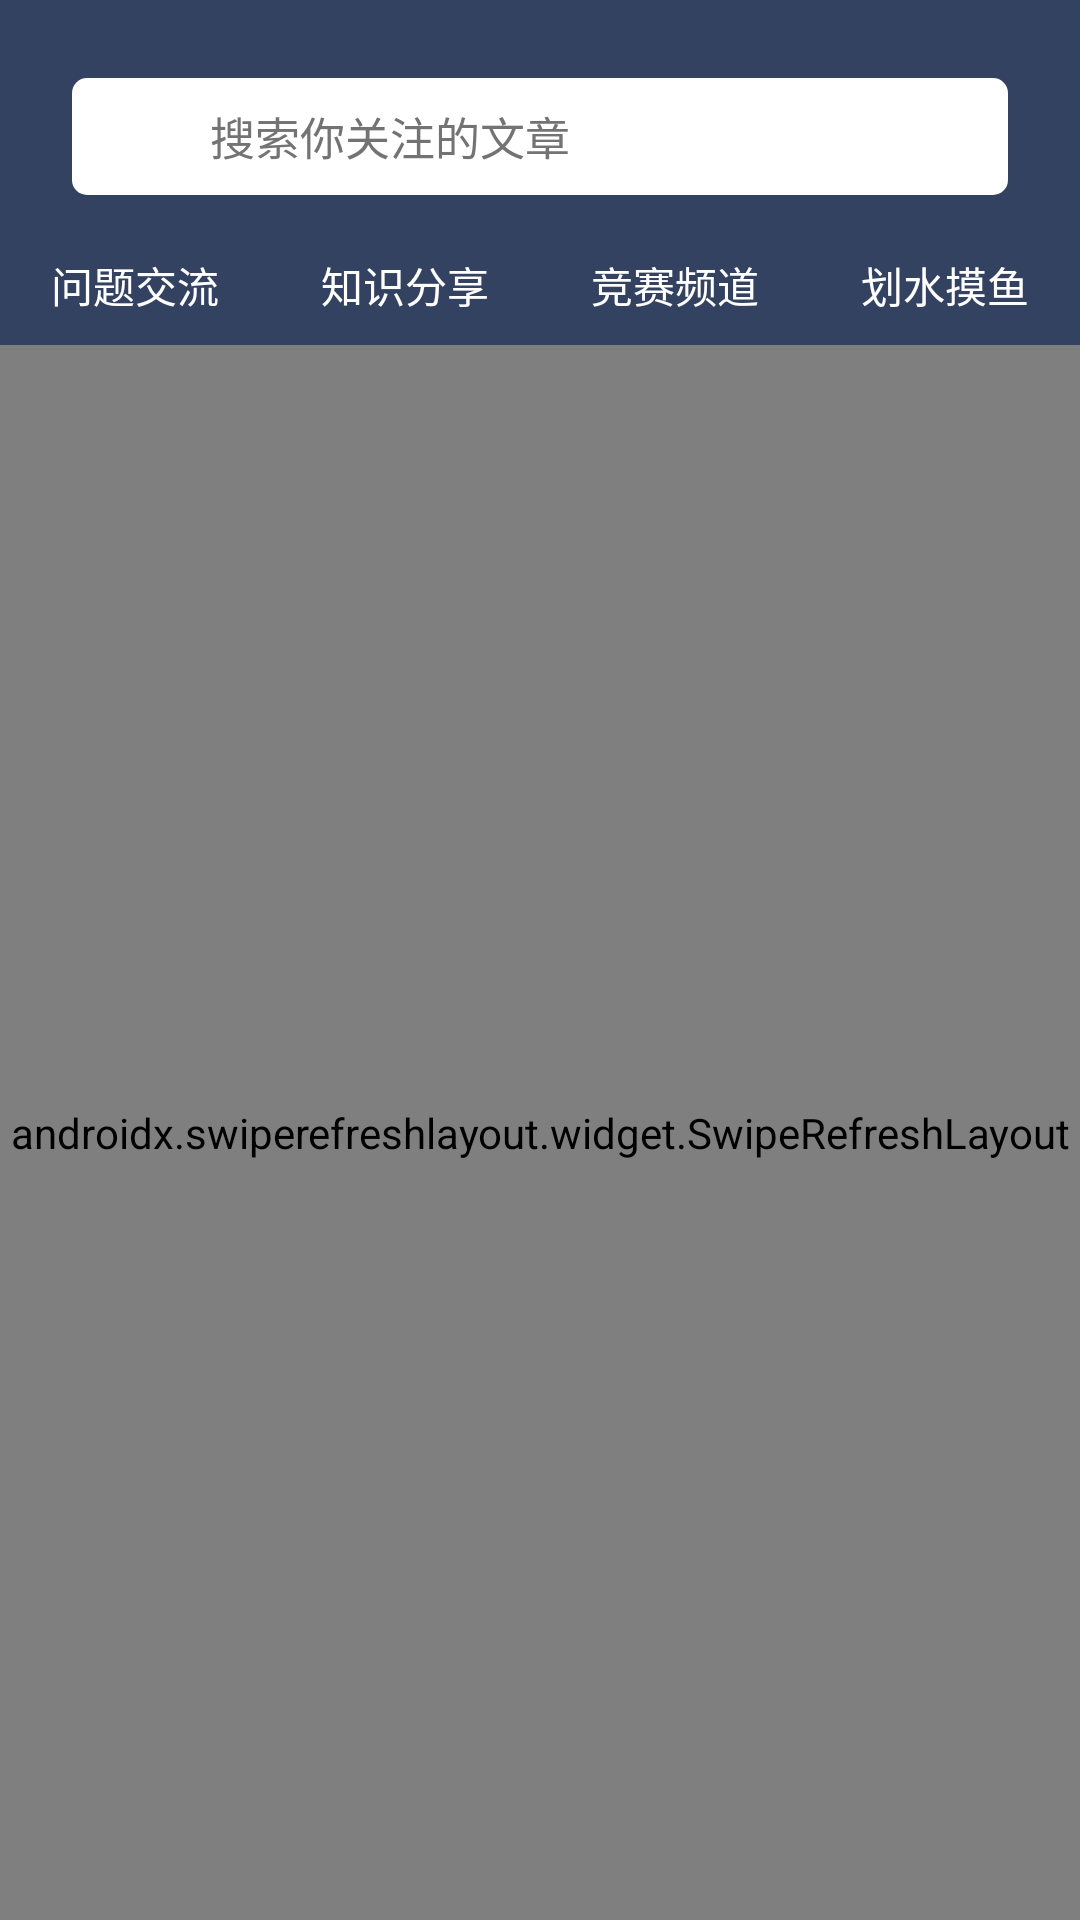

Android layout source for this screen:
<!-- AndroidManifest.xml: application theme Theme.AppCompat.NoActionBar -->
<!-- res/layout/fragment_home.xml -->
<?xml version="1.0" encoding="utf-8"?>
<LinearLayout xmlns:android="http://schemas.android.com/apk/res/android"
    xmlns:tools="http://schemas.android.com/tools"
    xmlns:tl="http://schemas.android.com/apk/res-auto"
    android:layout_width="match_parent"
    android:layout_height="match_parent"
    android:orientation="vertical"
    android:background="#ffffff"
    tools:context=".fragment.HomeFragment">

    
    <LinearLayout
        android:layout_width="match_parent"
        android:layout_height="115dp"
        android:orientation="vertical"
        android:background="#344261">

        <LinearLayout
            android:layout_marginLeft="24dp"
            android:layout_marginRight="24dp"
            android:layout_marginTop="26dp"
            android:background="@drawable/shape_search_box"
            android:layout_width="match_parent"
            android:gravity="center_vertical"
            android:layout_height="39dp">

            <ImageView
                android:layout_width="22dp"
                android:layout_marginLeft="13dp"
                android:layout_height="22dp"
                android:src="@mipmap/search"/>
            <EditText
                android:id="@+id/et_search"
                android:layout_marginLeft="11dp"
                android:layout_width="match_parent"
                android:layout_height="match_parent"
                android:textColorHint="#737373"
                android:textSize="15sp"
                android:background="@null"
                android:textColor="@color/black"
                android:hint="搜索你关注的文章"
                />
        </LinearLayout>
        <LinearLayout
            android:layout_width="match_parent"
            android:orientation="horizontal"
            android:layout_height="wrap_content">
            <RadioGroup
                android:id="@+id/radio_group"
                android:layout_width="0dp"
                android:layout_height="60dp"
                android:layout_weight="1"
                android:gravity="center"
                android:layout_alignParentBottom="true"
                android:orientation="horizontal">

            <RadioButton

                android:id="@+id/rd_home"
                android:layout_weight="1"
                android:button="@null"
                android:gravity="center"
                style="@null"
                android:text="问题交流"/>
            <RadioButton
                android:gravity="center"
                android:id="@+id/rd_phone"
                android:layout_weight="1"
                android:button="@null"
                style="@null"
                android:text="知识分享"/>
            <RadioButton
                android:gravity="center"
                android:id="@+id/rd_find"
                android:layout_weight="1"
                android:button="@null"
                style="@null"
                android:text="竞赛频道"/>
            <RadioButton
                android:gravity="center"
                android:layout_weight="1"
                android:id="@+id/rd_personal"
                style="@null"
                android:button="@null"
                android:text="划水摸鱼"/>
            </RadioGroup>

        </LinearLayout>


    </LinearLayout>
    <androidx.swiperefreshlayout.widget.SwipeRefreshLayout
        android:id="@+id/swipe_refresh_layout"
        android:layout_width="match_parent"
        android:layout_height="match_parent">
        <androidx.recyclerview.widget.RecyclerView
            android:id="@+id/recyclerview"
            android:layout_width="match_parent"
            android:layout_height="match_parent"/>


    </androidx.swiperefreshlayout.widget.SwipeRefreshLayout>

    <com.example.app.NonSwipeableViewPager
        android:id="@+id/Viewpager2"
        android:layout_width="match_parent"
        android:layout_height="0dp"
        android:layout_weight="1"/>
</LinearLayout>
<!-- resources referenced by this layout -->
<resources>
  <color name="black">#FF000000</color>
  <!-- drawable shape_search_box (drawable) -->
  <shape xmlns:android="http://schemas.android.com/apk/res/android">
      <corners android:radius="5dp"/>
      <solid android:color="#ffffff"/>
  </shape>
</resources>
